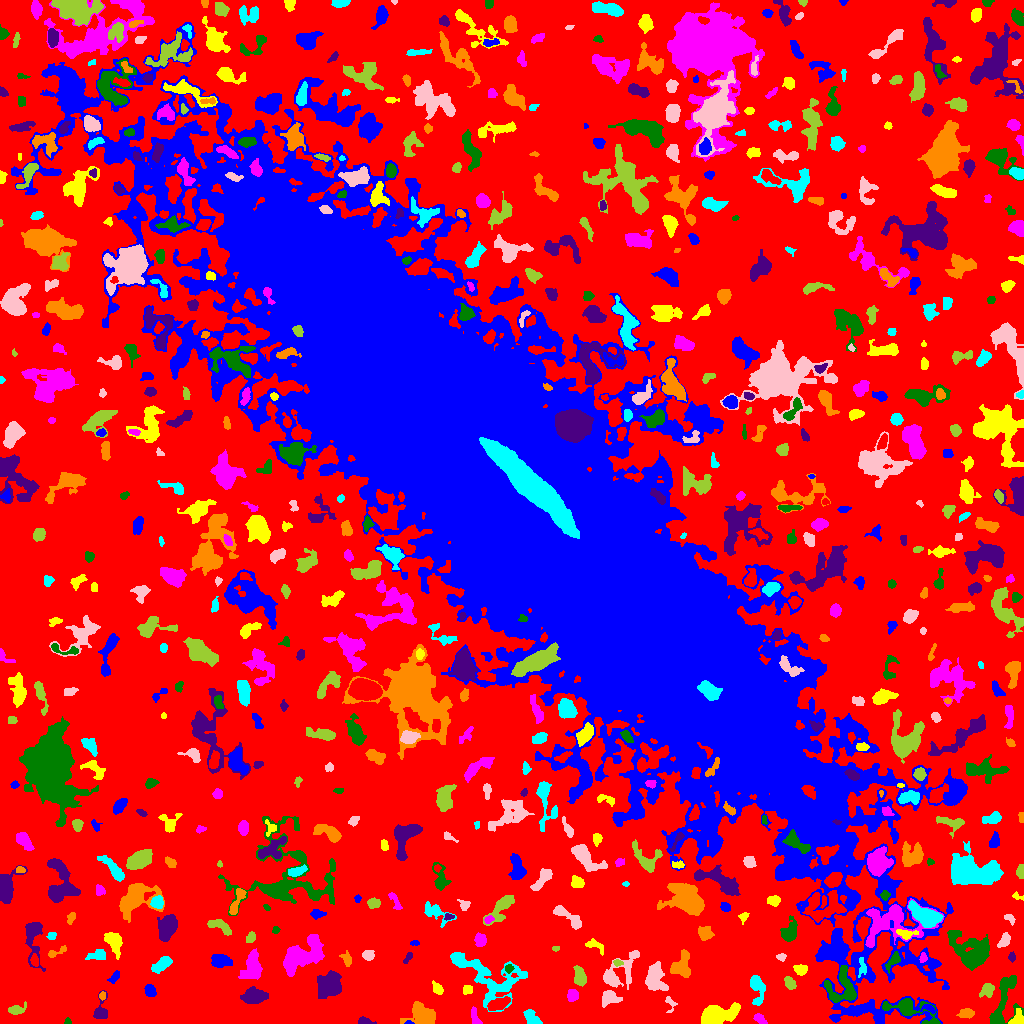

The data file committed next to this chart (first rows):
ID, X, Y, A, B, theta, total_flux, mu_max, mu_median, mu_mean, R_fwhm, R_e, R10, R90, x_start, x_end, y_start, y_end, area, greylevel
0, 517.4, 500.2, 317.1, 302, 0.7468, 954064, 9.0, 1.0, 1.432, 58.27, 209.6, 80.83, 343.4, 0, 1023, 0, 1023, 666325, 1.432
1, 408.9, 0.963, 2.207, 0.9777, -0.03838, 54.0, 3.0, 2.0, 1.8, 2.459, 1.784, 0.5642, 2.706, 404, 414, 0, 3, 30, 8.8
2, 717, 8.365, 8.987, 4.119, 0.2621, 4027, 23.0, 5.0, 6.768, 5.557, 6.794, 2.523, 11.74, 701, 740, 0, 21, 595, 8.768
3, 759.9, 4.507, 3.466, 1.98, -0.716, 278.0, 5.0, 3.0, 2.673, 4.26, 3.29, 1.382, 5.015, 753, 767, 0, 10, 104, 5.673
4, 67.55, 1.908, 1.701, 1.671, 0.04868, 65.0, 3.0, 2.0, 1.585, 2.646, 2.111, 0.7979, 3.192, 64, 71, 0, 6, 41, 5.585
5, 363.5, 2.11, 2.949, 1.614, -0.1297, 210.0, 6.0, 2.0, 2.211, 3.523, 2.585, 0.9772, 3.949, 358, 376, 0, 7, 95, 7.211
6, 966.2, 10.37, 3.754, 2.199, 0.0888, 370.0, 5.0, 2.5, 2.681, 4.687, 3.656, 1.493, 5.698, 956, 974, 5, 15, 138, 5.681
7, 531.2, 5.819, 4.867, 2.722, -0.8496, 485.0, 5.0, 3.0, 2.622, 5.698, 4.406, 1.784, 6.604, 523, 542, 0, 14, 185, 5.622
8, 670.2, 20.18, 4.468, 2.636, -1.323, 107.0, 2.0, 1.0, 1.138, 5.171, 3.09, 1.262, 4.82, 665, 677, 11, 27, 94, 5.138
9, 16.33, 13.68, 4.458, 2.217, 0.1339, 331.0, 5.0, 2.0, 2.267, 4.334, 3.656, 1.382, 5.89, 8, 26, 9, 22, 146, 5.267
10, 296.1, 14.98, 5.708, 2.678, -1.079, 677.0, 7.0, 3.0, 2.821, 5.078, 4.82, 1.784, 7.527, 288, 303, 0, 27, 240, 5.821
11, 929, 14.76, 3.916, 1.962, -0.3306, 185.0, 5.0, 2.0, 2.033, 3.141, 2.985, 1.128, 4.583, 920, 935, 10, 19, 91, 9.033
12, 1018, 3.21, 3.614, 3.057, 0.5848, 396.0, 7.0, 2.0, 2.588, 3.868, 3.338, 1.262, 5.47, 1008, 1023, 0, 15, 153, 7.588
13, 475.3, 5.458, 5.071, 1.948, -1.252, 216.0, 4.0, 2.0, 1.77, 4.853, 3.432, 1.262, 5.293, 471, 482, 0, 17, 122, 5.77
14, 909, 14.65, 13.95, 4.733, -0.3018, 1169, 7.0, 2.0, 2.343, 5.642, 6.457, 2.394, 10.9, 882, 940, 0, 25, 499, 7.343
15, 100.6, 12.13, 5.457, 3.005, 1.403, 735.0, 11.0, 2.0, 3.657, 4.068, 3.7, 1.382, 6.433, 93, 107, 5, 33, 201, 6.657
16, 422.3, 8.428, 6.982, 4.988, -0.1111, 1832, 9.0, 4.0, 3.915, 7.485, 6.555, 2.585, 10.37, 400, 435, 0, 22, 468, 6.915
17, 756.8, 36.17, 7.852, 3.266, -1.397, 879.0, 8.0, 3.0, 2.94, 5.412, 5.046, 1.871, 8.215, 750, 765, 18, 48, 299, 5.94
18, 608.3, 25.63, 4.467, 3.384, 0.001153, 473.0, 8.0, 2.0, 2.093, 2.985, 4.26, 1.382, 7.247, 602, 622, 16, 33, 226, 6.093
19, 987.2, 33.56, 3.535, 2.872, 0.8588, 520.0, 7.0, 2.0, 3.133, 4.514, 3.742, 1.493, 6.18, 979, 994, 26, 40, 166, 7.133
20, 498.9, 19.67, 5.647, 2.414, 0.3767, 594.0, 5.0, 2.0, 2.506, 5.557, 4.618, 1.871, 7.421, 487, 510, 13, 27, 237, 7.506
21, 150.2, 33.03, 2.94, 2.042, -1.011, 268.0, 5.0, 2.0, 2.078, 4.146, 3.141, 1.262, 4.853, 144, 156, 27, 39, 129, 6.078
22, 467.1, 34.11, 2.249, 2.109, 0.6845, 169.0, 4.0, 2.0, 1.92, 3.989, 2.764, 1.128, 4.222, 463, 472, 29, 38, 88, 5.92
23, 572.1, 27.97, 2.802, 2.657, 1.411, 351.0, 6.0, 2.0, 2.7, 4.37, 3.432, 1.382, 5.441, 567, 578, 22, 34, 130, 5.7
24, 841.9, 34.79, 9.129, 8.201, -1.272, 1212, 6.0, 2.0, 2.236, 8.195, 7.024, 2.585, 10.98, 824, 856, 21, 58, 542, 7.236
25, 252.7, 26.99, 4.756, 3.124, 0.1666, 1312, 13.0, 3.0, 3.803, 4.983, 4.687, 1.784, 7.878, 240, 268, 20, 37, 345, 7.803
26, 102, 27.59, 1.914, 1.576, 1.422, 86.0, 3.0, 1.0, 1.654, 2.646, 2.111, 0.7979, 3.613, 99, 105, 23, 32, 52, 6.654
27, 483.5, 49.39, 22.76, 9.334, -0.5098, 3048, 8.0, 2.0, 2.472, 8.406, 10.36, 3.523, 16.96, 450, 527, 12, 71, 1233, 5.472
28, 618.8, 51.12, 12.58, 5.656, 0.7778, 1242, 8.0, 2.0, 2.313, 5.441, 6.794, 2.326, 11.37, 603, 639, 34, 73, 537, 5.313
29, 789.8, 40.58, 3.444, 2.283, -0.9566, 401.0, 6.0, 3.0, 3.133, 4.951, 3.613, 1.382, 5.614, 784, 796, 34, 47, 128, 6.133
30, 390.4, 50.84, 9.928, 2.502, 1.488, 1040, 7.0, 3.0, 3.104, 6.103, 5.726, 2.257, 8.974, 384, 396, 32, 71, 335, 6.104
31, 114.4, 46.28, 3.47, 1.746, 0.8733, 247.0, 6.0, 2.0, 2.52, 3.613, 3.038, 1.128, 4.787, 107, 119, 40, 53, 98, 5.52
32, 437.5, 34.98, 3.635, 2.089, -0.9589, 209.0, 3.0, 2.0, 1.85, 4.652, 3.432, 1.382, 5.352, 432, 443, 29, 43, 113, 4.85
33, 251.7, 57.62, 7.359, 4.051, 1.301, 1315, 8.0, 3.0, 3.044, 6.794, 5.944, 2.326, 9.805, 238, 262, 44, 75, 432, 6.044
34, 1003, 21.26, 16.62, 5.551, 1.272, 2285, 10.0, 3.0, 3.853, 7.181, 7.715, 2.821, 12.26, 989, 1023, 0, 48, 593, 5.853
35, 329.8, 39.39, 6.727, 5.798, 0.9199, 2344, 10.0, 4.0, 4.254, 8.253, 7.548, 2.985, 11.73, 317, 341, 25, 53, 551, 6.254
36, 681.7, 58.14, 6.942, 4.639, 1.329, 943.0, 5.0, 3.0, 2.649, 7.858, 6.257, 2.523, 9.373, 670, 690, 46, 74, 356, 5.649
37, 162.2, 59.28, 5.304, 2.55, 0.6208, 966.0, 10.0, 4.0, 4.256, 5.109, 4.478, 1.784, 7.334, 151, 172, 50, 67, 227, 7.256
38, 654.7, 45.96, 6.422, 4.213, 1.542, 1432, 9.0, 3.0, 3.24, 6.531, 6.18, 2.394, 9.885, 645, 668, 33, 62, 442, 6.24
39, 579.4, 46.83, 4.754, 2.562, -1.386, 703.0, 7.0, 3.0, 3.332, 5.642, 4.406, 1.784, 6.91, 573, 586, 37, 58, 211, 6.332
40, 34.38, 62.8, 2.99, 1.806, -1.455, 192.0, 5.0, 2.0, 2.11, 3.09, 2.877, 1.128, 4.72, 30, 38, 57, 70, 91, 7.11
41, 220.4, 62.61, 4.359, 2.791, -0.001173, 864.0, 8.0, 3.0, 3.541, 6.05, 4.442, 1.784, 7.024, 211, 232, 56, 69, 244, 7.541
42, 800.8, 53.68, 2.843, 2.38, -0.1316, 145.0, 4.0, 1.0, 1.115, 3.338, 2.985, 0.9772, 5.015, 793, 807, 48, 59, 130, 5.115
43, 304.9, 69.58, 12.92, 6.545, 0.5438, 2401, 9.0, 2.0, 2.677, 5.863, 9.219, 3.338, 14.56, 283, 324, 47, 89, 897, 5.677
44, 508.8, 54.77, 2.141, 1.893, 0.8804, 133.0, 4.0, 2.0, 1.985, 3.613, 2.523, 0.9772, 4.068, 505, 514, 50, 59, 67, 6.985
45, 408.1, 65.77, 3.412, 1.456, 1.002, 180.0, 5.0, 2.0, 2.5, 3.29, 2.706, 1.128, 4.146, 403, 412, 60, 71, 72, 5.5
46, 346.7, 64.32, 3.483, 2.108, -1.244, 278.0, 6.0, 2.0, 2.397, 3.785, 3.192, 1.128, 5.232, 339, 351, 57, 73, 116, 5.397
47, 862.3, 56.24, 4.745, 2.019, -1.551, 170.0, 4.0, 1.0, 1.478, 3.868, 3.29, 1.262, 5.352, 858, 866, 46, 66, 115, 8.478
48, 781.1, 66.6, 2.222, 1.683, 0.06556, 90.0, 3.0, 1.0, 1.364, 2.764, 2.326, 0.7979, 3.827, 776, 786, 62, 70, 66, 5.364
49, 617.6, 60.67, 2.384, 1.614, -0.2472, 99.0, 3.0, 2.0, 1.678, 3.09, 2.459, 0.9772, 3.909, 613, 623, 57, 64, 59, 6.678
50, 435.6, 60.11, 4.36, 1.403, 0.8404, 107.0, 3.0, 1.0, 1.39, 3.241, 2.764, 0.9772, 4.297, 430, 442, 54, 68, 77, 5.39
51, 820.5, 68.67, 2.627, 1.242, 1.084, 73.0, 3.0, 1.0, 1.327, 2.706, 2.185, 0.7979, 3.432, 817, 823, 64, 74, 55, 7.327
52, 114, 81.69, 5.426, 3.331, -1.142, 1136, 9.0, 3.0, 3.851, 5.67, 4.951, 1.954, 8.215, 104, 122, 64, 91, 295, 7.851
53, 922.9, 65.65, 2.312, 1.717, 1.29, 124.0, 4.0, 2.0, 1.824, 3.432, 2.394, 0.9772, 3.989, 919, 927, 61, 71, 68, 7.824
54, 892.9, 62.33, 4.919, 2.074, 0.8824, 259.0, 6.0, 1.0, 1.727, 2.932, 3.656, 1.128, 6.05, 885, 900, 50, 72, 150, 7.727
55, 1012, 66.49, 2.261, 1.698, -1.516, 185.0, 6.0, 3.0, 2.937, 3.385, 2.459, 0.9772, 3.868, 1008, 1015, 61, 72, 63, 5.937
56, 55.29, 70.86, 6.222, 1.59, 0.4765, 119.0, 3.0, 1.0, 1.092, 3.29, 2.764, 0.9772, 4.442, 48, 66, 66, 78, 109, 5.092
57, 97.62, 68.35, 4.896, 2.543, 0.1596, 499.0, 5.0, 3.0, 2.988, 5.528, 4.222, 1.693, 6.58, 85, 105, 64, 74, 167, 5.988
58, 368.1, 68.22, 2.765, 2.33, -0.0268, 370.0, 6.0, 3.0, 3.217, 4.583, 3.29, 1.382, 5.109, 362, 374, 63, 73, 115, 6.217
59, 555.5, 75.15, 1.932, 0.9701, 0.0, 54.0, 3.0, 1.0, 1.385, 2.394, 1.784, 0.5642, 2.764, 552, 559, 72, 77, 39, 6.385
... 646 more rows
